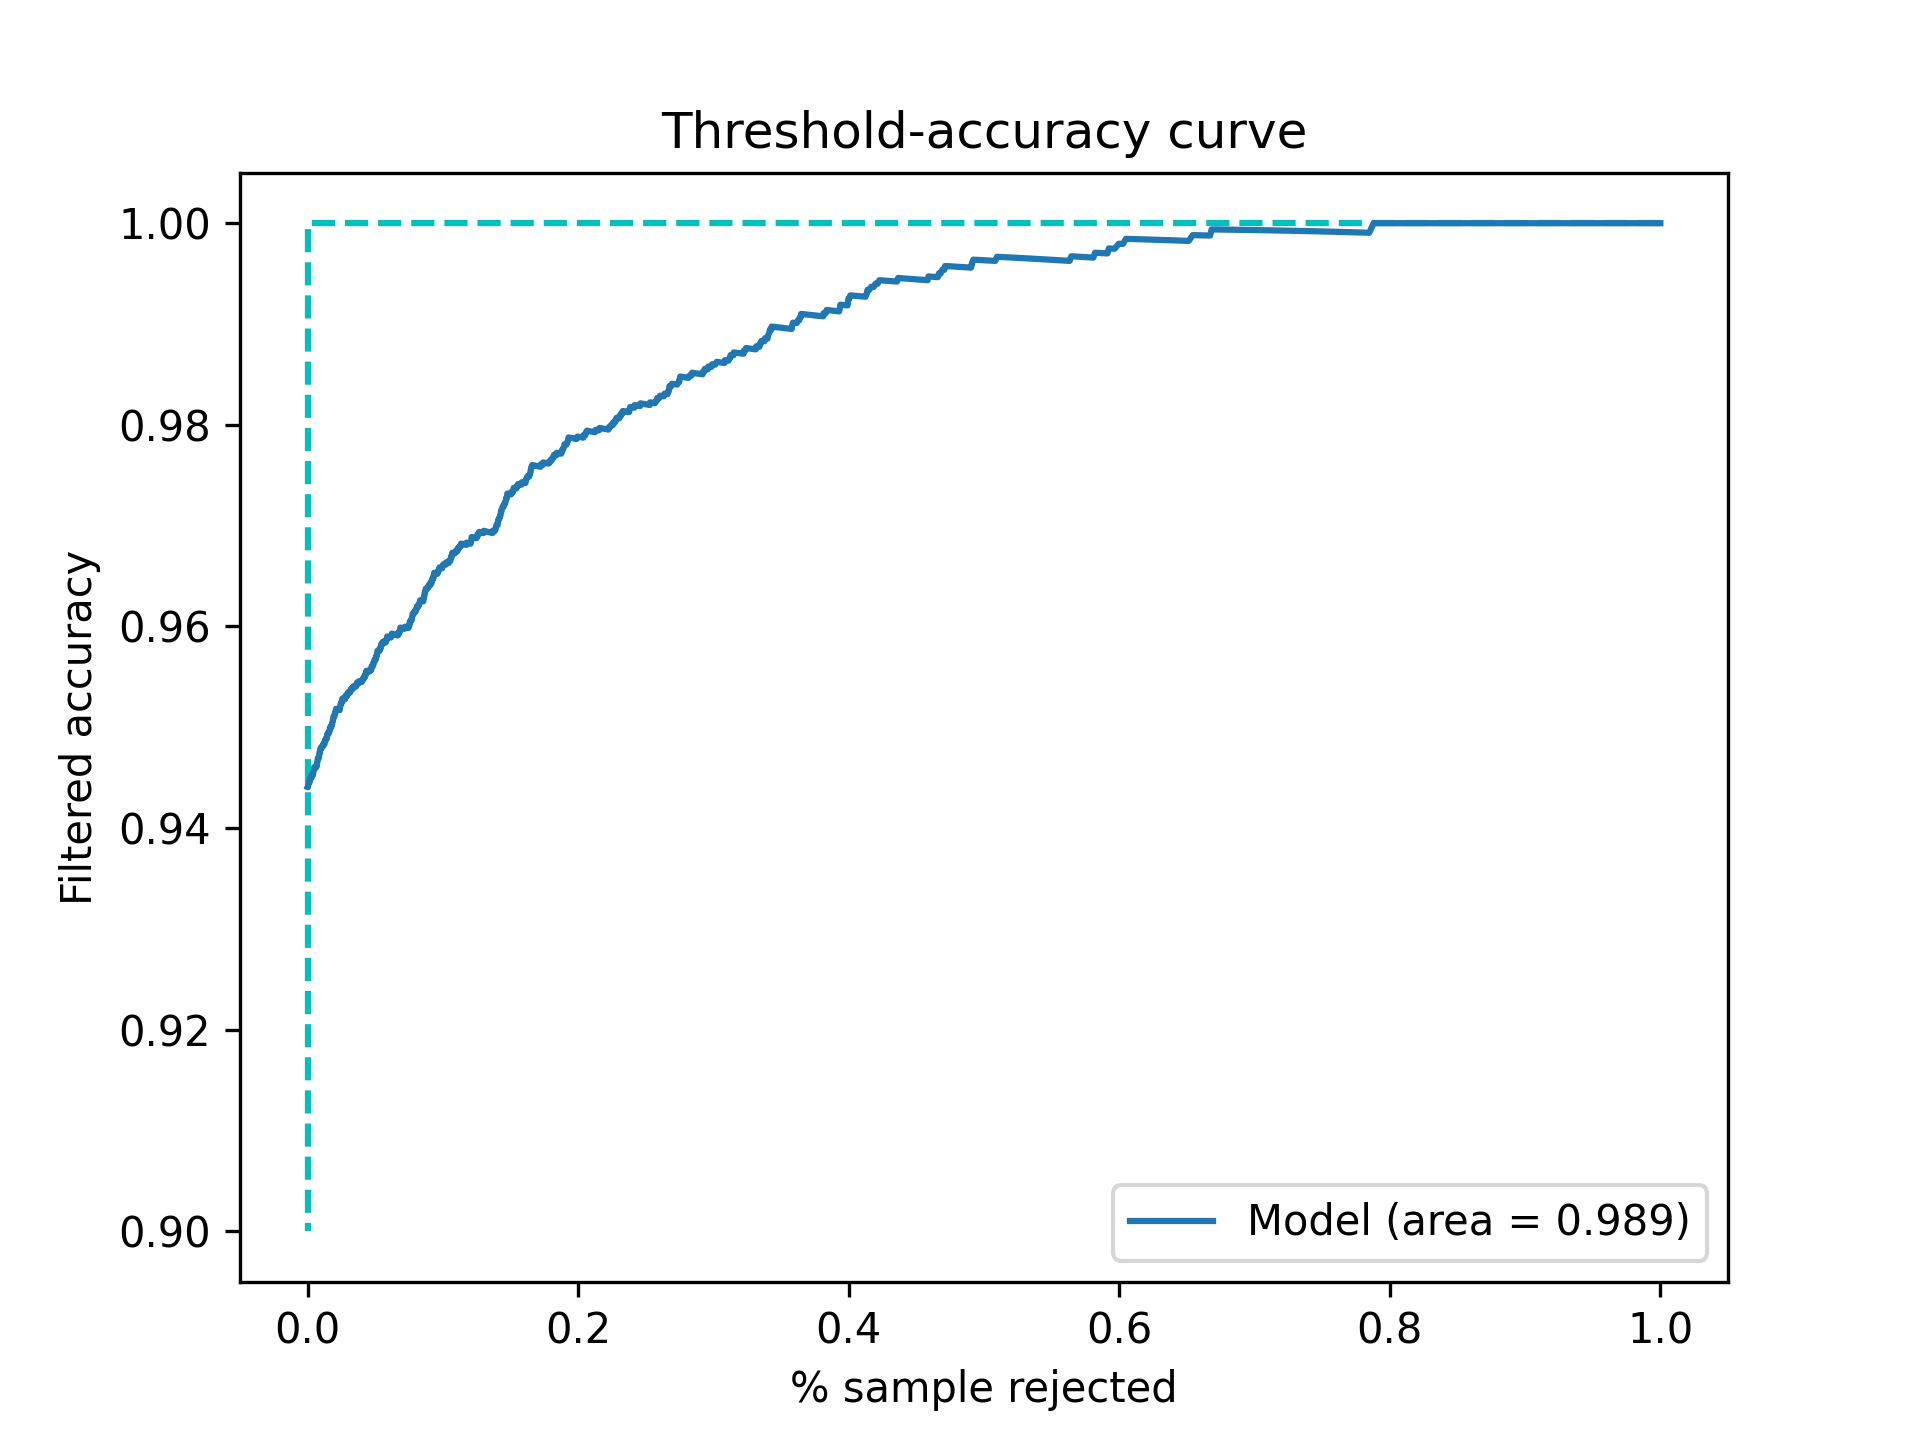

Values plotted in this chart, from the file beside it:
Threshold, Accepted, Accuracy
0.5, 1.0, 0.9441
0.5001, 0.9998, 0.944
0.5002, 0.9998, 0.944
0.5003, 0.9998, 0.944
0.5004, 0.9998, 0.944
0.5005, 0.9998, 0.944
0.5006, 0.9998, 0.944
0.5007, 0.9998, 0.944
0.5008, 0.9998, 0.944
0.5009, 0.9998, 0.944
0.501, 0.9998, 0.944
0.5011, 0.9998, 0.944
0.5012, 0.9998, 0.944
0.5013, 0.9998, 0.944
0.5014, 0.9998, 0.944
0.5015, 0.9996, 0.9442
0.5016, 0.9996, 0.9442
0.5017, 0.9996, 0.9442
0.5018, 0.9996, 0.9442
0.5019, 0.9994, 0.9444
0.502, 0.9994, 0.9444
0.5021, 0.9994, 0.9444
0.5022, 0.9994, 0.9444
0.5023, 0.9994, 0.9444
0.5024, 0.9994, 0.9444
0.5025, 0.9994, 0.9444
0.5026, 0.9994, 0.9444
0.5027, 0.9994, 0.9444
0.5028, 0.9994, 0.9444
0.5029, 0.9994, 0.9444
0.503, 0.9994, 0.9444
0.5031, 0.9994, 0.9444
0.5032, 0.9994, 0.9444
0.5033, 0.9994, 0.9444
0.5034, 0.9994, 0.9444
0.5035, 0.9994, 0.9444
0.5036, 0.9992, 0.9444
0.5037, 0.9992, 0.9444
0.5038, 0.9992, 0.9444
0.5039, 0.999, 0.9446
0.504, 0.999, 0.9446
0.5041, 0.999, 0.9446
0.5042, 0.9988, 0.9446
0.5043, 0.9988, 0.9446
0.5044, 0.9988, 0.9446
0.5045, 0.9988, 0.9446
0.5046, 0.9988, 0.9446
0.5047, 0.9988, 0.9446
0.5048, 0.9988, 0.9446
0.5049, 0.9988, 0.9446
0.505, 0.9988, 0.9446
0.5051, 0.9988, 0.9446
0.5052, 0.9988, 0.9446
0.5053, 0.9988, 0.9446
0.5054, 0.9988, 0.9446
0.5055, 0.9988, 0.9446
0.5056, 0.9988, 0.9446
0.5057, 0.9988, 0.9446
0.5058, 0.9988, 0.9446
0.5059, 0.9988, 0.9446
... 4,941 more rows
